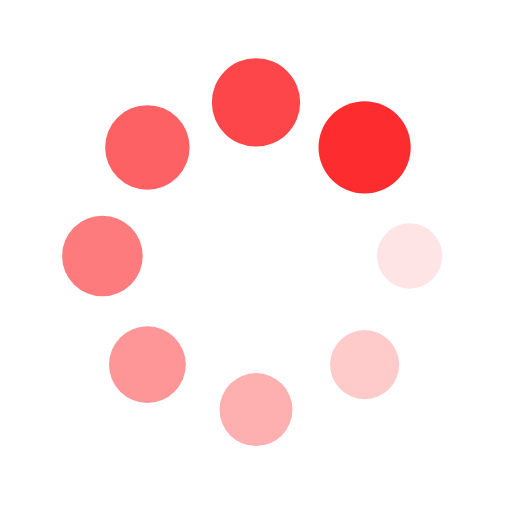
t = 0.00 s
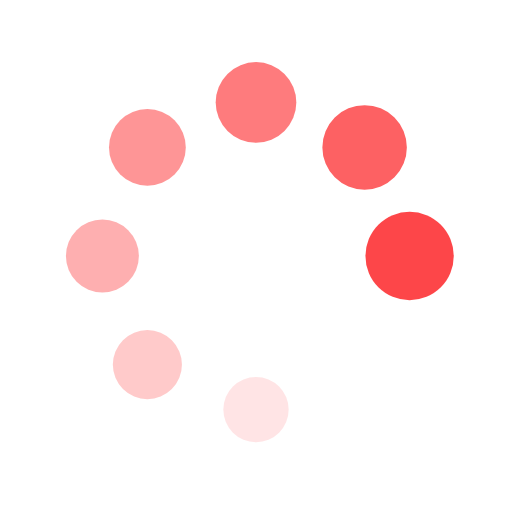
t = 0.28 s
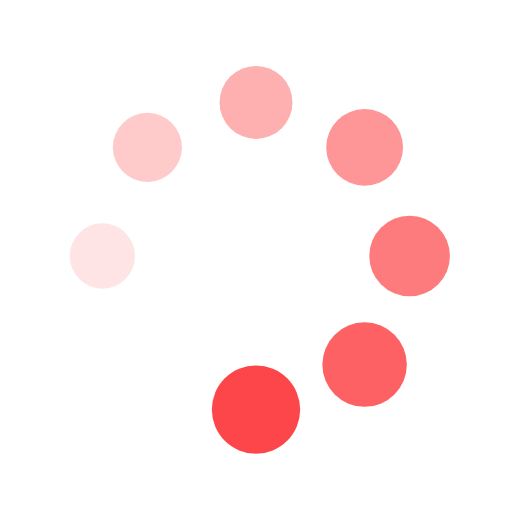
t = 0.57 s
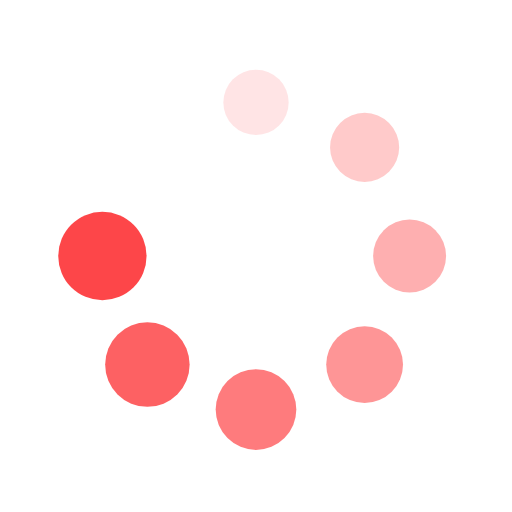
t = 0.85 s

The animated SVG that drew these frames (rendered in a browser with its animation timeline set to each time). Animation: 16 SMIL elements (animate=8,animateTransform=8); one cycle of 1.14 s, repeats indefinitely.

<?xml version="1.0" encoding="utf-8"?>
<svg xmlns="http://www.w3.org/2000/svg" xmlns:xlink="http://www.w3.org/1999/xlink" style="margin: auto; display: block; shape-rendering: auto;" width="200px" height="200px" viewBox="0 0 100 100" preserveAspectRatio="xMidYMid">
<g transform="translate(80,50)">
<g transform="rotate(0)">
<circle cx="0" cy="0" r="6" fill="#fd2c2f" fill-opacity="1">
  <animateTransform attributeName="transform" type="scale" begin="-0.9943181818181818s" values="1.5 1.5;1 1" keyTimes="0;1" dur="1.1363636363636365s" repeatCount="indefinite"></animateTransform>
  <animate attributeName="fill-opacity" keyTimes="0;1" dur="1.1363636363636365s" repeatCount="indefinite" values="1;0" begin="-0.9943181818181818s"></animate>
</circle>
</g>
</g><g transform="translate(71.21320343559643,71.21320343559643)">
<g transform="rotate(45)">
<circle cx="0" cy="0" r="6" fill="#fd2c2f" fill-opacity="0.875">
  <animateTransform attributeName="transform" type="scale" begin="-0.8522727272727273s" values="1.5 1.5;1 1" keyTimes="0;1" dur="1.1363636363636365s" repeatCount="indefinite"></animateTransform>
  <animate attributeName="fill-opacity" keyTimes="0;1" dur="1.1363636363636365s" repeatCount="indefinite" values="1;0" begin="-0.8522727272727273s"></animate>
</circle>
</g>
</g><g transform="translate(50,80)">
<g transform="rotate(90)">
<circle cx="0" cy="0" r="6" fill="#fd2c2f" fill-opacity="0.75">
  <animateTransform attributeName="transform" type="scale" begin="-0.7102272727272727s" values="1.5 1.5;1 1" keyTimes="0;1" dur="1.1363636363636365s" repeatCount="indefinite"></animateTransform>
  <animate attributeName="fill-opacity" keyTimes="0;1" dur="1.1363636363636365s" repeatCount="indefinite" values="1;0" begin="-0.7102272727272727s"></animate>
</circle>
</g>
</g><g transform="translate(28.786796564403577,71.21320343559643)">
<g transform="rotate(135)">
<circle cx="0" cy="0" r="6" fill="#fd2c2f" fill-opacity="0.625">
  <animateTransform attributeName="transform" type="scale" begin="-0.5681818181818182s" values="1.5 1.5;1 1" keyTimes="0;1" dur="1.1363636363636365s" repeatCount="indefinite"></animateTransform>
  <animate attributeName="fill-opacity" keyTimes="0;1" dur="1.1363636363636365s" repeatCount="indefinite" values="1;0" begin="-0.5681818181818182s"></animate>
</circle>
</g>
</g><g transform="translate(20,50.00000000000001)">
<g transform="rotate(180)">
<circle cx="0" cy="0" r="6" fill="#fd2c2f" fill-opacity="0.5">
  <animateTransform attributeName="transform" type="scale" begin="-0.42613636363636365s" values="1.5 1.5;1 1" keyTimes="0;1" dur="1.1363636363636365s" repeatCount="indefinite"></animateTransform>
  <animate attributeName="fill-opacity" keyTimes="0;1" dur="1.1363636363636365s" repeatCount="indefinite" values="1;0" begin="-0.42613636363636365s"></animate>
</circle>
</g>
</g><g transform="translate(28.78679656440357,28.786796564403577)">
<g transform="rotate(225)">
<circle cx="0" cy="0" r="6" fill="#fd2c2f" fill-opacity="0.375">
  <animateTransform attributeName="transform" type="scale" begin="-0.2840909090909091s" values="1.5 1.5;1 1" keyTimes="0;1" dur="1.1363636363636365s" repeatCount="indefinite"></animateTransform>
  <animate attributeName="fill-opacity" keyTimes="0;1" dur="1.1363636363636365s" repeatCount="indefinite" values="1;0" begin="-0.2840909090909091s"></animate>
</circle>
</g>
</g><g transform="translate(49.99999999999999,20)">
<g transform="rotate(270)">
<circle cx="0" cy="0" r="6" fill="#fd2c2f" fill-opacity="0.25">
  <animateTransform attributeName="transform" type="scale" begin="-0.14204545454545456s" values="1.5 1.5;1 1" keyTimes="0;1" dur="1.1363636363636365s" repeatCount="indefinite"></animateTransform>
  <animate attributeName="fill-opacity" keyTimes="0;1" dur="1.1363636363636365s" repeatCount="indefinite" values="1;0" begin="-0.14204545454545456s"></animate>
</circle>
</g>
</g><g transform="translate(71.21320343559643,28.78679656440357)">
<g transform="rotate(315)">
<circle cx="0" cy="0" r="6" fill="#fd2c2f" fill-opacity="0.125">
  <animateTransform attributeName="transform" type="scale" begin="0s" values="1.5 1.5;1 1" keyTimes="0;1" dur="1.1363636363636365s" repeatCount="indefinite"></animateTransform>
  <animate attributeName="fill-opacity" keyTimes="0;1" dur="1.1363636363636365s" repeatCount="indefinite" values="1;0" begin="0s"></animate>
</circle>
</g>
</g>
<!-- [ldio] generated by https://loading.io/ --></svg>
